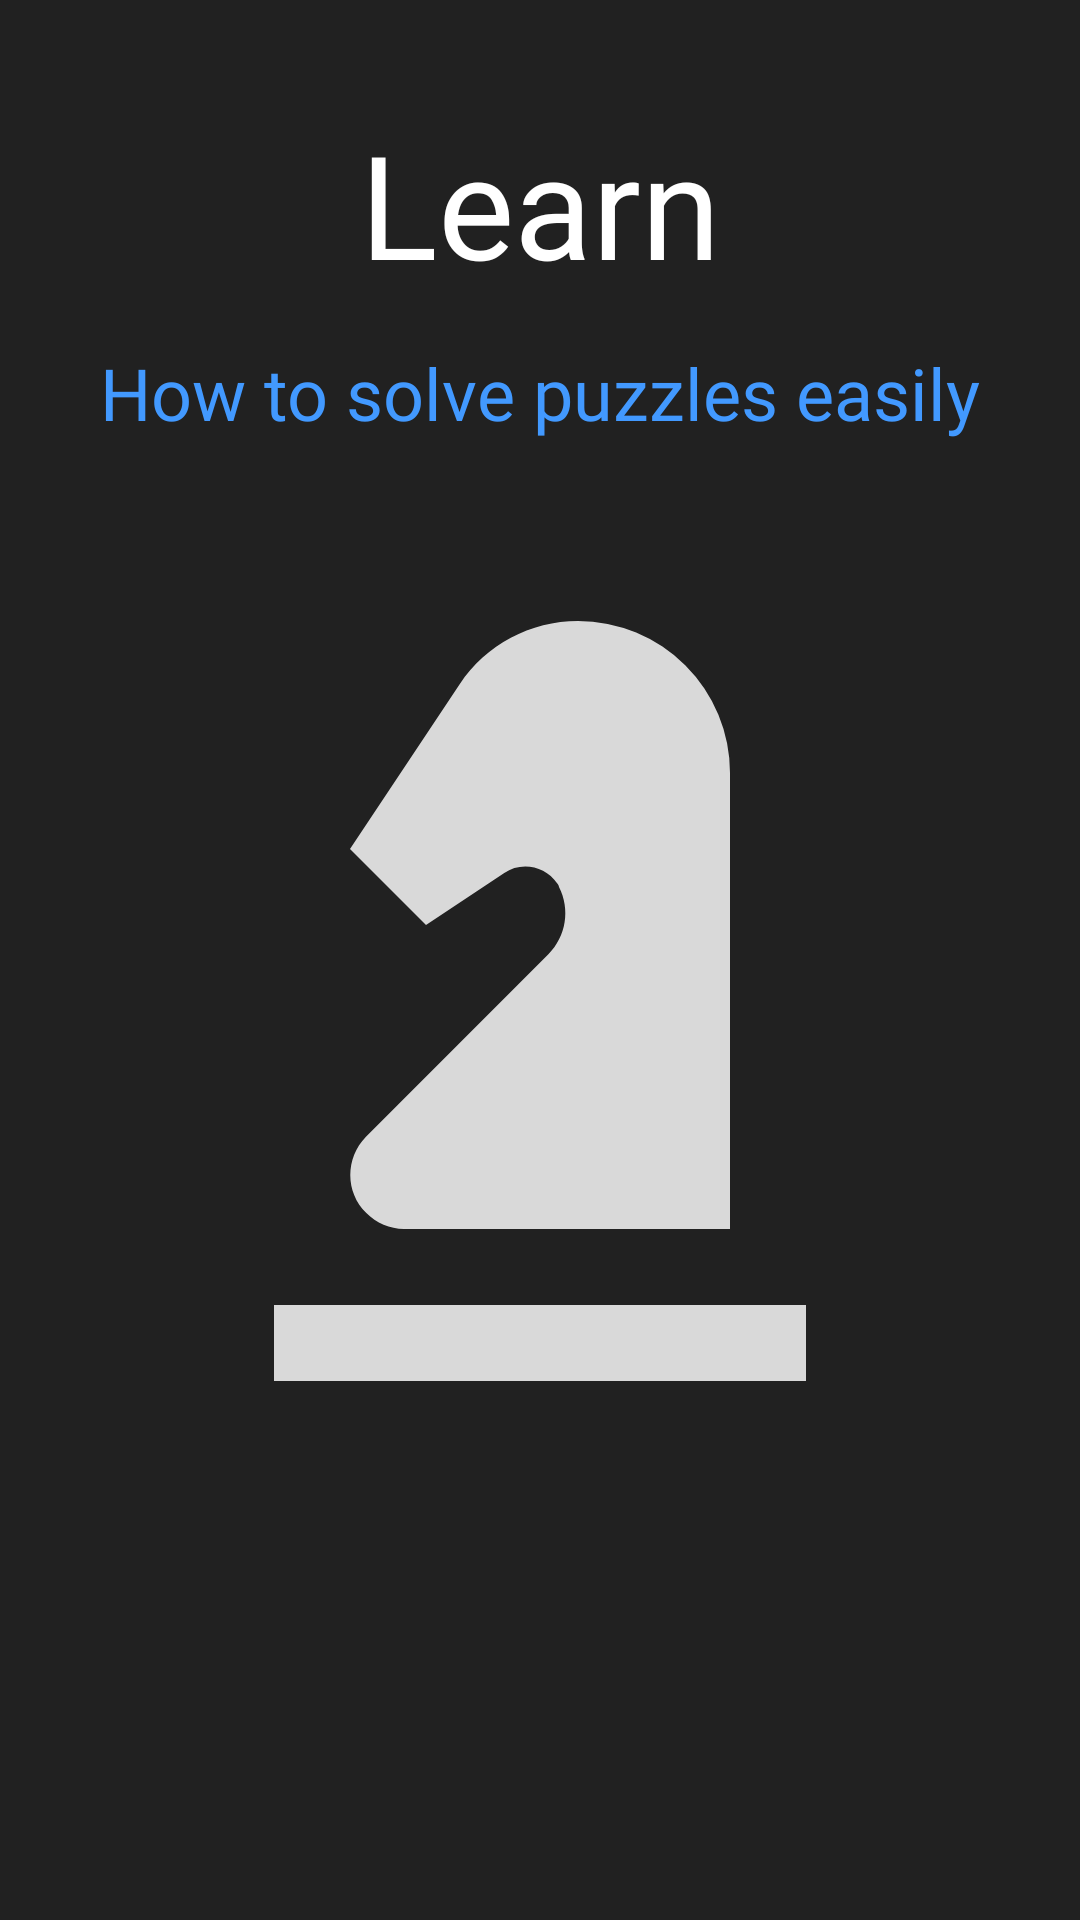

Here is an Android app screen rendered from its layout file. Give the layout XML and the strings, colors and styles it references.
<!-- AndroidManifest.xml: application theme Theme.Project -->
<!-- res/layout/fragment_first.xml -->
<?xml version="1.0" encoding="utf-8"?>
<androidx.constraintlayout.widget.ConstraintLayout xmlns:android="http://schemas.android.com/apk/res/android"
    xmlns:app="http://schemas.android.com/apk/res-auto"
    xmlns:tools="http://schemas.android.com/tools"
    android:layout_width="match_parent"
    android:layout_height="match_parent"
    android:background="#212121">

    <TextView
        android:id="@+id/textview_second"
        android:layout_width="304dp"
        android:layout_height="70dp"
        android:fontFamily="@font/ubuntu"
        android:gravity="center"
        android:text="Learn"
        android:textColor="#FFFFFF"
        android:textSize="48sp"
        app:layout_constraintBottom_toBottomOf="parent"
        app:layout_constraintEnd_toEndOf="parent"
        app:layout_constraintStart_toStartOf="parent"
        app:layout_constraintTop_toTopOf="parent"
        app:layout_constraintVertical_bias="0.058" />

    <TextView
        android:id="@+id/textview_first"
        android:layout_width="304dp"
        android:layout_height="48dp"
        android:fontFamily="@font/ubuntu"
        android:gravity="center"
        android:text="How to solve puzzles easily"
        android:textColor="#4299FF"
        android:textSize="24sp"
        app:layout_constraintBottom_toBottomOf="parent"
        app:layout_constraintEnd_toEndOf="parent"
        app:layout_constraintHorizontal_bias="0.495"
        app:layout_constraintStart_toStartOf="parent"
        app:layout_constraintTop_toTopOf="parent"
        app:layout_constraintVertical_bias="0.181" />

    <ImageView
        android:id="@+id/imageView"
        android:layout_width="304dp"
        android:layout_height="306dp"
        android:src="@drawable/chess_knight"
        app:layout_constraintBottom_toBottomOf="parent"
        app:layout_constraintEnd_toEndOf="parent"
        app:layout_constraintStart_toStartOf="parent"
        app:layout_constraintTop_toTopOf="parent"
        app:layout_constraintVertical_bias="0.541" />

</androidx.constraintlayout.widget.ConstraintLayout>
<!-- resources referenced by this layout -->
<resources>
  <!-- drawable chess_knight (drawable-v24) -->
  <vector xmlns:android="http://schemas.android.com/apk/res/android"
      android:height="24dp"
      android:width="24dp"
      android:viewportWidth="24"
      android:viewportHeight="24">
      <path android:fillColor="#D9D9D9" android:pathData="M19,22H5V20H19V22M13,2V2C11.75,2 10.58,2.62 9.89,3.66L7,8L9,10L11.06,8.63C11.5,8.32 12.14,8.44 12.45,8.9C12.47,8.93 12.5,8.96 12.5,9V9C12.8,9.59 12.69,10.3 12.22,10.77L7.42,15.57C6.87,16.13 6.87,17.03 7.43,17.58C7.69,17.84 8.05,18 8.42,18H17V6A4,4 0 0,0 13,2Z" />
  </vector>
  <style name="Theme.Project" parent="Theme.MaterialComponents.DayNight.DarkActionBar">
          
          <item name="colorPrimary">#3F51B5</item>
          <item name="colorPrimaryVariant">#5B6ABF</item>
          <item name="colorOnPrimary">@color/white</item>
          
          <item name="colorSecondary">@color/teal_200</item>
          <item name="colorSecondaryVariant">@color/teal_700</item>
          <item name="colorOnSecondary">@color/white</item>
          
          <item name="android:statusBarColor" tools:targetApi="l">?attr/colorPrimaryVariant</item>
          
      </style>
  <color name="white">#FFFFFFFF</color>
  <color name="teal_200">#FF03DAC5</color>
  <color name="teal_700">#FF018786</color>
</resources>
